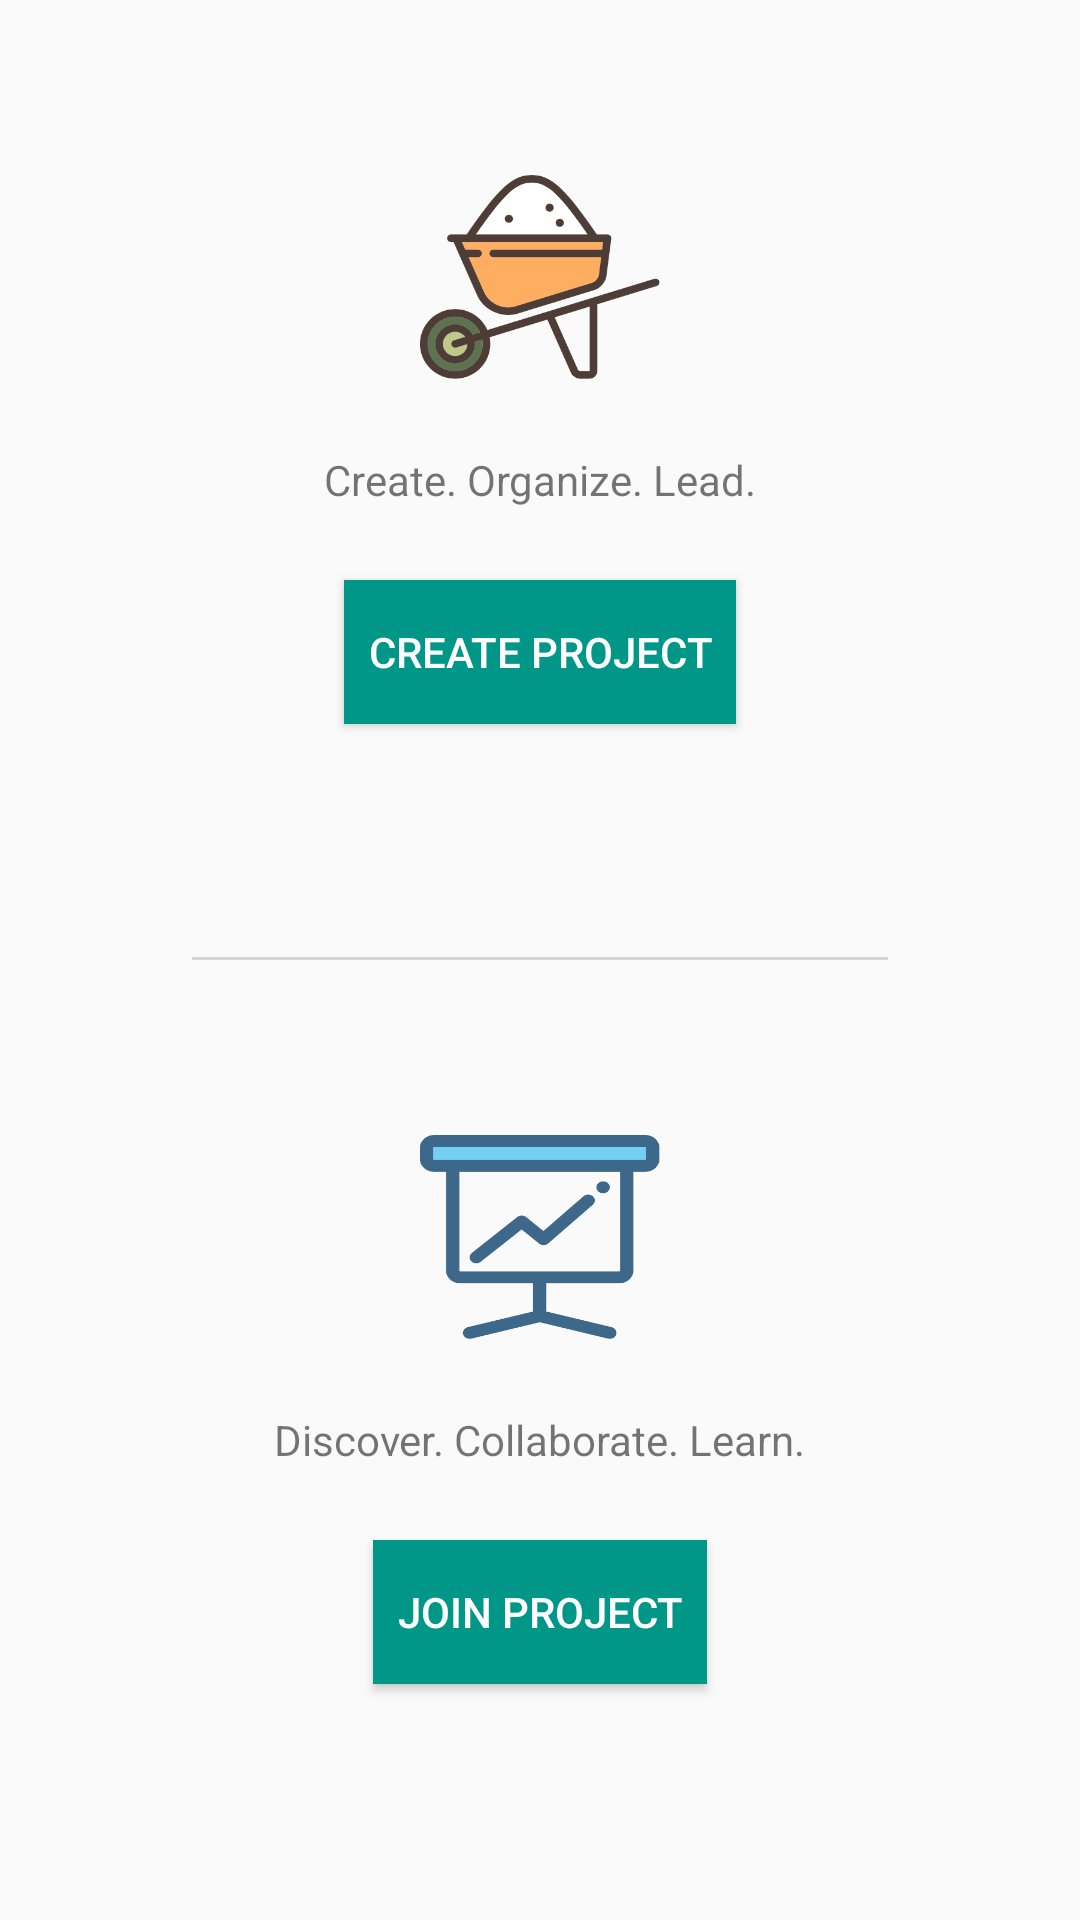

Write the Android layout XML for this screen, with the resource values it uses.
<!-- AndroidManifest.xml: application theme AppTheme -->
<!-- res/layout/activity_projects.xml -->
<?xml version="1.0" encoding="utf-8"?>
<LinearLayout xmlns:android="http://schemas.android.com/apk/res/android"
    xmlns:tools="http://schemas.android.com/tools"
    android:layout_width="match_parent"
    android:layout_height="match_parent"
    android:orientation="vertical"
    android:weightSum="2"
    tools:context="com.asadmansoor.werise.ProjectsActivity">

    <RelativeLayout
        android:id="@+id/top_create_container"
        android:layout_width="match_parent"
        android:layout_height="0dp"
        android:layout_weight="1">

        <TextView
            android:id="@+id/create_project_tv"
            android:layout_width="wrap_content"
            android:layout_height="wrap_content"
            android:text="@string/create_project_title"
            android:layout_centerHorizontal="true"
            android:layout_centerVertical="true"
            android:layout_marginTop="24dp" />

        <ImageView
            android:id="@+id/create_project_iv"
            android:layout_width="80dp"
            android:layout_height="68dp"
            android:background="@drawable/create"
            android:layout_centerHorizontal="true"
            android:layout_above="@id/create_project_tv" />

        <Button
            android:id="@+id/create_project_btn"
            android:layout_width="wrap_content"
            android:layout_height="wrap_content"
            android:text="@string/create_project_btn"
            android:paddingLeft="8dp"
            android:paddingRight="8dp"
            android:textColor="@color/colorWhite"
            android:background="@color/colorPrimary"
            android:layout_below="@id/create_project_tv"
            android:layout_centerHorizontal="true"
            android:layout_marginTop="24dp" />

        <View
            android:layout_width="match_parent"
            android:layout_height="1dp"
            android:layout_marginRight="64dp"
            android:layout_marginLeft="64dp"
            android:id="@+id/divider"
            android:layout_alignParentBottom="true"
            android:background="#CCCCCCCC"/>
    </RelativeLayout>

    <RelativeLayout
        android:id="@+id/bottom_join_container"
        android:layout_width="match_parent"
        android:layout_height="0dp"
        android:layout_weight="1">

        <TextView
            android:id="@+id/join_project_tv"
            android:layout_width="wrap_content"
            android:layout_height="wrap_content"
            android:text="@string/join_project_title"
            android:layout_centerHorizontal="true"
            android:layout_centerVertical="true"
            android:layout_marginTop="24dp" />

        <ImageView
            android:id="@+id/join_project_iv"
            android:layout_width="80dp"
            android:layout_height="68dp"
            android:background="@drawable/view"
            android:layout_centerHorizontal="true"
            android:layout_above="@id/join_project_tv" />

        <Button
            android:id="@+id/join_project_btn"
            android:layout_width="wrap_content"
            android:layout_height="wrap_content"
            android:text="@string/join_project_btn"
            android:paddingLeft="8dp"
            android:paddingRight="8dp"
            android:textColor="@color/colorWhite"
            android:background="@color/colorPrimary"
            android:layout_below="@id/join_project_tv"
            android:layout_centerHorizontal="true"
            android:layout_marginTop="24dp" />
    </RelativeLayout>
</LinearLayout>
<!-- resources referenced by this layout -->
<resources>
  <color name="colorPrimary">#009688</color>
  <color name="colorWhite">#FFFFFF</color>
  <!-- drawable create: png bitmap (drawable, 30357 bytes) -->
  <!-- drawable view: png bitmap (drawable, 15234 bytes) -->
  <string name="create_project_btn">CREATE PROJECT</string>
  <string name="create_project_title">Create. Organize. Lead.</string>
  <string name="join_project_btn">JOIN PROJECT</string>
  <string name="join_project_title">Discover. Collaborate. Learn.</string>
  <style name="AppTheme" parent="Theme.AppCompat.Light.DarkActionBar">
          
          <item name="colorPrimary">@color/colorPrimary</item>
          <item name="colorPrimaryDark">@color/colorPrimaryDark</item>
          <item name="colorAccent">@color/colorAccent</item>
      </style>
  <color name="colorPrimaryDark">#00796B</color>
  <color name="colorAccent">#64FFDA</color>
</resources>
